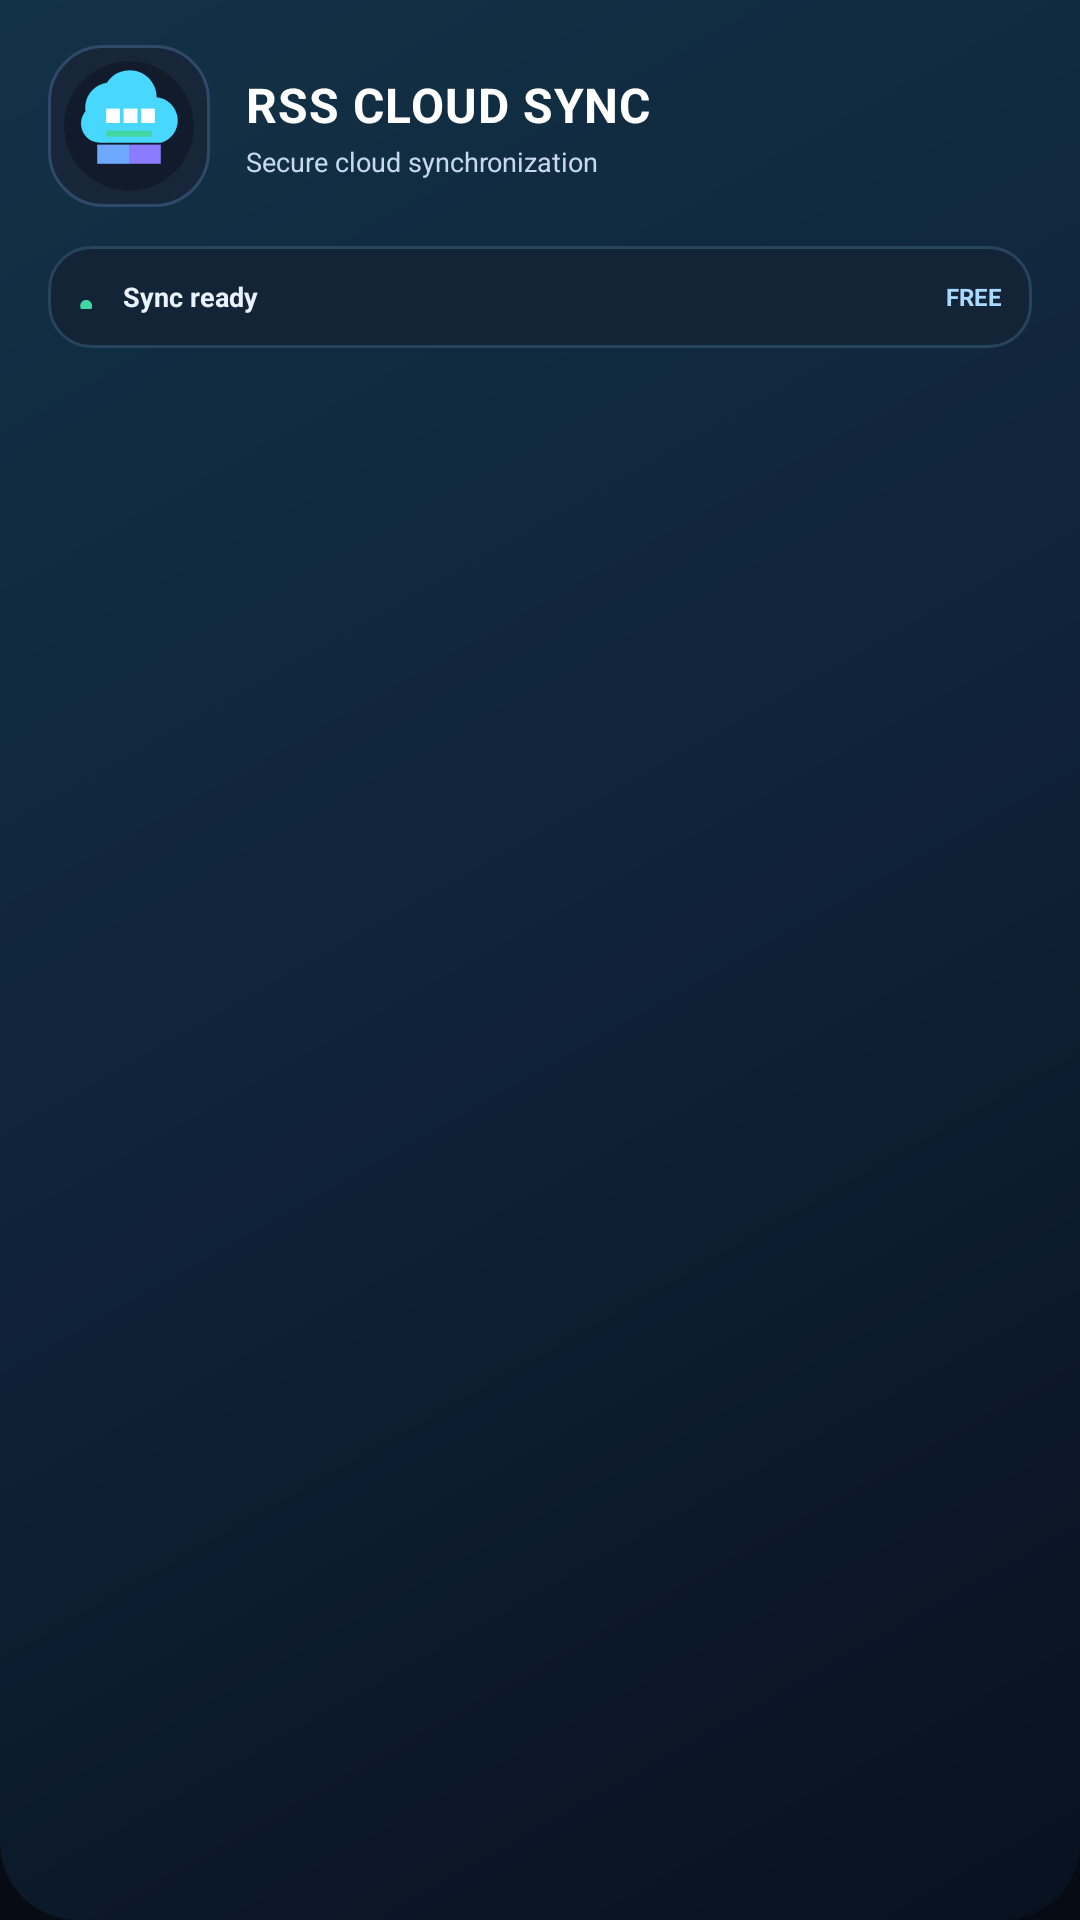

Produce the Android XML layout that renders to this screen, including the resource entries it uses.
<!-- AndroidManifest.xml: application theme SplashTheme -->
<!-- res/layout/nav_header.xml -->
<?xml version="1.0" encoding="utf-8"?>
<LinearLayout xmlns:android="http://schemas.android.com/apk/res/android"
    android:layout_width="match_parent"
    android:layout_height="140dp"
    android:orientation="vertical"
    android:paddingStart="16dp"
    android:paddingEnd="16dp"
    android:paddingTop="10dp"
    android:paddingBottom="10dp"
    android:background="@drawable/bg_drawer_header">

    <LinearLayout
        android:layout_width="match_parent"
        android:layout_height="64dp"
        android:gravity="center_vertical"
        android:orientation="horizontal">

        <FrameLayout
            android:layout_width="54dp"
            android:layout_height="54dp"
            android:background="@drawable/bg_drawer_logo"
            android:padding="3dp">
            <ImageView
                android:layout_width="match_parent"
                android:layout_height="match_parent"
                android:src="@drawable/rss_cloud_sync_logo"
                android:scaleType="fitCenter"
                android:contentDescription="RSS CLOUD SYNC" />
        </FrameLayout>

        <LinearLayout
            android:layout_width="0dp"
            android:layout_height="wrap_content"
            android:layout_weight="1"
            android:layout_marginStart="12dp"
            android:orientation="vertical">
            <TextView
                android:layout_width="wrap_content"
                android:layout_height="wrap_content"
                android:text="RSS CLOUD SYNC"
                android:textColor="#FFFFFF"
                android:textSize="16sp"
                android:textStyle="bold"
                android:letterSpacing="0.02" />
            <TextView
                android:layout_width="wrap_content"
                android:layout_height="wrap_content"
                android:layout_marginTop="2dp"
                android:text="Secure cloud synchronization"
                android:textColor="#C8D9EE"
                android:textSize="9sp" />
        </LinearLayout>
    </LinearLayout>

    <LinearLayout
        android:layout_width="match_parent"
        android:layout_height="34dp"
        android:layout_marginTop="8dp"
        android:background="@drawable/bg_drawer_status"
        android:gravity="center_vertical"
        android:paddingStart="10dp"
        android:paddingEnd="10dp">
        <TextView
            android:layout_width="8dp"
            android:layout_height="8dp"
            android:text="●"
            android:textColor="#43D6A2"
            android:textSize="9sp" />
        <TextView
            android:layout_width="0dp"
            android:layout_height="wrap_content"
            android:layout_weight="1"
            android:layout_marginStart="7dp"
            android:text="Sync ready"
            android:textColor="#E8F3FF"
            android:textSize="9sp"
            android:textStyle="bold" />
        <TextView
            android:layout_width="wrap_content"
            android:layout_height="wrap_content"
            android:text="FREE"
            android:textColor="#A9D9FF"
            android:textSize="8sp"
            android:textStyle="bold" />
    </LinearLayout>
</LinearLayout>
<!-- resources referenced by this layout -->
<resources>
  <!-- drawable bg_drawer_header (drawable) -->
  <shape xmlns:android="http://schemas.android.com/apk/res/android" android:shape="rectangle">
      <gradient android:angle="135" android:startColor="#08111F" android:centerColor="#102238" android:endColor="#123247" />
      <corners android:bottomLeftRadius="26dp" android:bottomRightRadius="26dp" />
  </shape>
  <!-- drawable bg_drawer_logo (drawable) -->
  <shape xmlns:android="http://schemas.android.com/apk/res/android" android:shape="rectangle"><solid android:color="#18263A"/><corners android:radius="18dp"/><stroke android:width="1dp" android:color="#2E4969"/></shape>
  <!-- drawable bg_drawer_status (drawable) -->
  <shape xmlns:android="http://schemas.android.com/apk/res/android" android:shape="rectangle"><solid android:color="#142437"/><corners android:radius="14dp"/><stroke android:width="1dp" android:color="#27445E"/></shape>
  <!-- drawable rss_cloud_sync_logo (drawable) -->
  <?xml version="1.0" encoding="utf-8"?>
  <vector xmlns:android="http://schemas.android.com/apk/res/android"
      android:width="240dp"
      android:height="240dp"
      android:viewportWidth="240"
      android:viewportHeight="240">
      <path android:fillColor="#111B2B" android:pathData="M120,12A108,108 0,1 0,120 228A108,108 0,1 0,120 12"/>
      <path android:fillColor="#48D7FF" android:pathData="M72,128A42,42 0,0 1,83 48A45,45 0,0 1,166 72A39,39 0,0 1,174 148H72A32,32 0,0 1,72 84A35,35 0,0 1,72 128Z"/>
      <path android:fillColor="#6EA8FF" android:pathData="M67,151L120,151L120,183L67,183Z"/>
      <path android:fillColor="#8B7CFF" android:pathData="M120,151L173,151L173,183L120,183Z"/>
      <path android:fillColor="#FFFFFF" android:pathData="M82,91L105,91L105,115L82,115Z"/>
      <path android:fillColor="#FFFFFF" android:pathData="M111,91L134,91L134,115L111,115Z"/>
      <path android:fillColor="#FFFFFF" android:pathData="M140,91L163,91L163,115L140,115Z"/>
      <path android:fillColor="#43D6A2" android:pathData="M82,128L158,128L158,138L82,138Z"/>
  </vector>
  <style name="SplashTheme" parent="Theme.Material3.DayNight.NoActionBar">
          <item name="android:windowBackground">@color/splash_background</item>
          <item name="android:statusBarColor">@color/splash_background</item>
          <item name="android:navigationBarColor">@color/splash_background</item>
          <item name="android:windowLightStatusBar">false</item>
      </style>
  <color name="splash_background">#070B14</color>
</resources>
